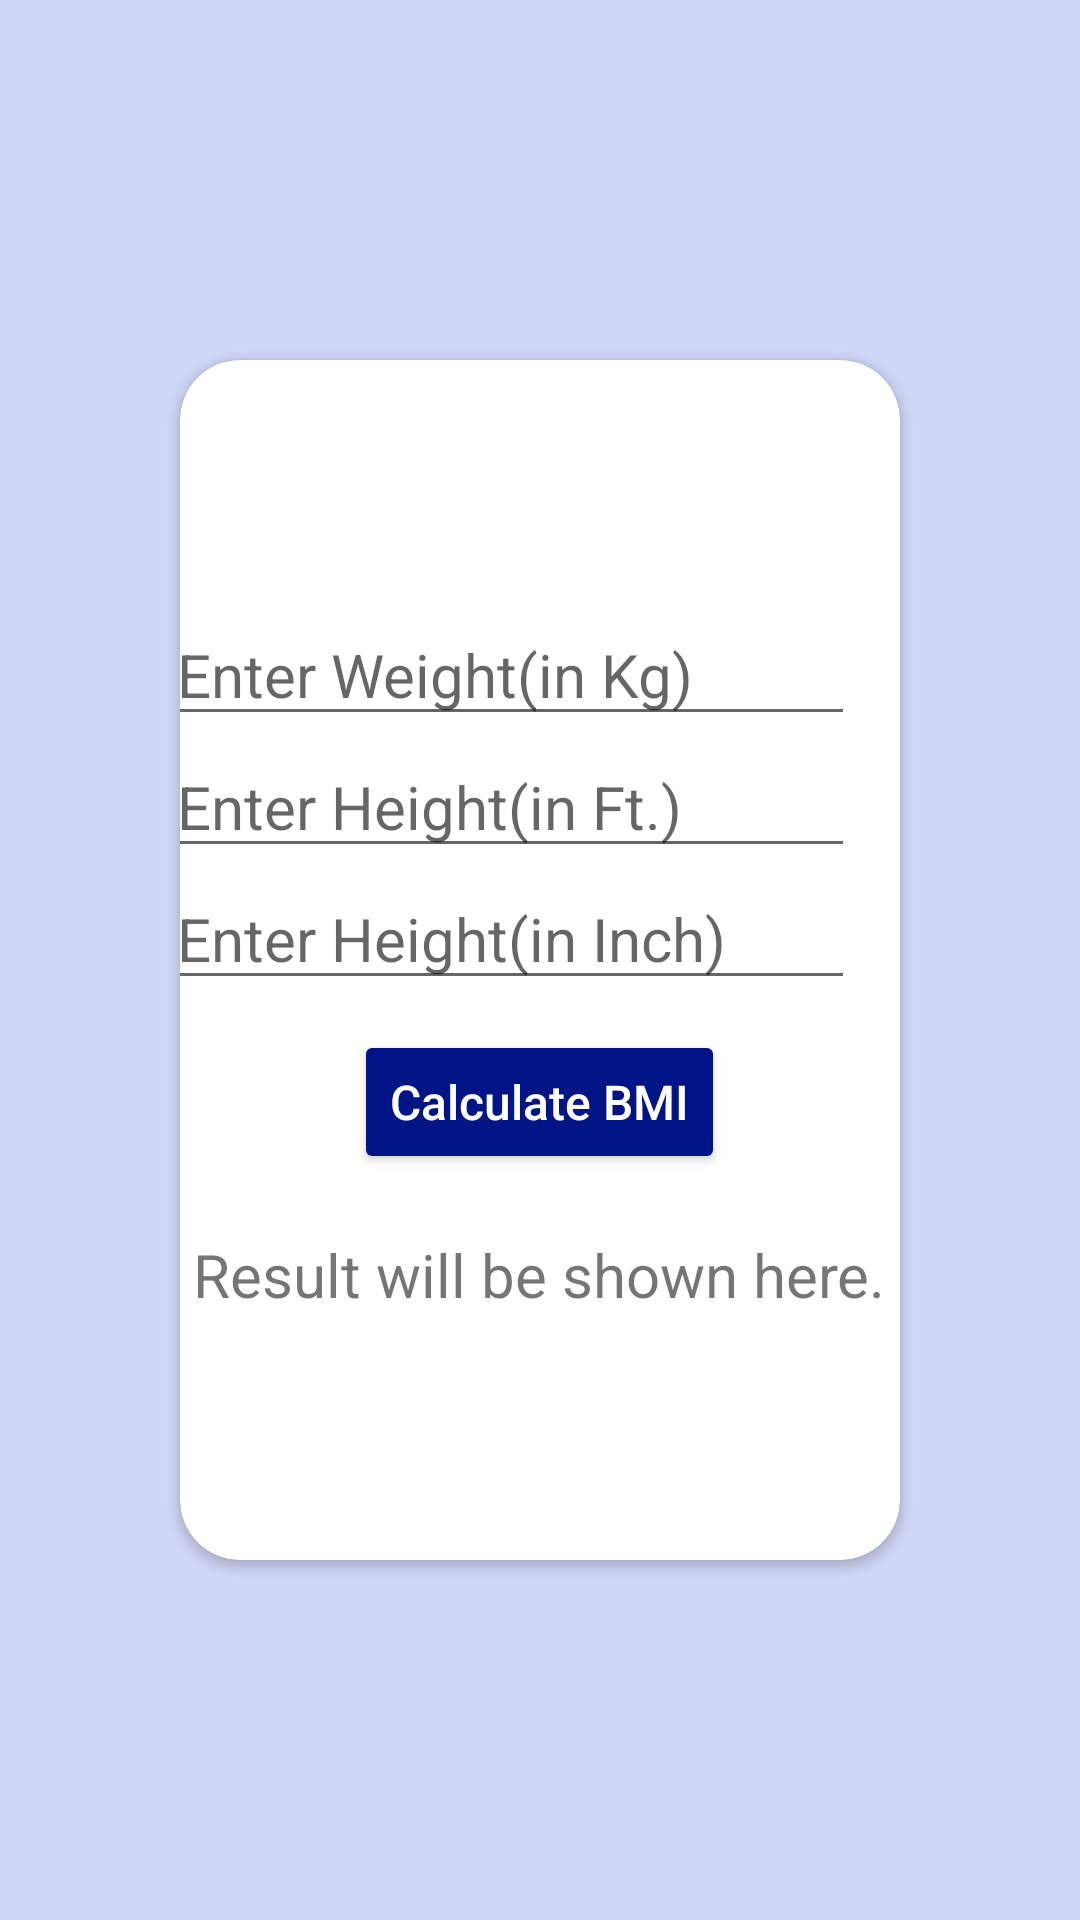

The Android layout XML behind this screen, and the referenced resources:
<!-- AndroidManifest.xml: application theme Theme.BMICalculator -->
<!-- res/layout/activity_main.xml -->
<?xml version="1.0" encoding="utf-8"?>
<RelativeLayout xmlns:android="http://schemas.android.com/apk/res/android"
    xmlns:app="http://schemas.android.com/apk/res-auto"
    xmlns:tools="http://schemas.android.com/tools"
    android:layout_width="match_parent"
    android:layout_height="match_parent"
    android:background="#D0D6F6"
    android:gravity="center"
    android:id="@+id/relativeLayout"
    tools:context=".MainActivity">

    <androidx.cardview.widget.CardView
        android:layout_width="match_parent"
        android:layout_height="400dp"
        android:layout_margin="60dp"
        app:cardCornerRadius="20dp">

        <LinearLayout
            android:layout_width="match_parent"
            android:layout_height="match_parent"
            android:gravity="center"
            android:orientation="vertical">

            <EditText
                android:id="@+id/edtWeight"
                android:layout_width="wrap_content"
                android:layout_height="wrap_content"
                android:layout_marginEnd="10dp"
                android:inputType="number"
                android:ems="10"
                android:hint="@string/hintWt"
                android:textSize="20sp" />

            <EditText
                android:id="@+id/edtHeightFt"
                android:layout_width="wrap_content"
                android:layout_height="wrap_content"
                android:layout_marginEnd="10dp"
                android:ems="10"
                android:inputType="number"
                android:hint="@string/hintft"
                android:textSize="20sp" />

            <EditText
                android:id="@+id/edtHeightIn"
                android:layout_width="wrap_content"
                android:layout_height="wrap_content"
                android:layout_marginEnd="10dp"
                android:ems="10"
                android:inputType="number"
                android:hint="@string/hintIn"
                android:textSize="20sp" />

            <Button
                android:id="@+id/btn"
                android:layout_width="wrap_content"
                android:layout_height="wrap_content"
                android:layout_marginTop="10dp"
                android:backgroundTint="@color/blue"
                android:text="Calculate BMI"
                android:textAllCaps="false"
                android:textColor="@color/white"
                android:textSize="16sp" />

            <TextView
                android:id="@+id/textView"
                android:layout_width="wrap_content"
                android:layout_height="wrap_content"
                android:layout_marginTop="20dp"
                android:text="Result will be shown here."
                android:textSize="20sp" />
        </LinearLayout>
    </androidx.cardview.widget.CardView>

</RelativeLayout>
<!-- resources referenced by this layout -->
<resources>
  <color name="blue">#001585</color>
  <color name="white">#FFFFFFFF</color>
  <string name="hintIn">Enter Height(in Inch)</string>
  <string name="hintWt">Enter Weight(in Kg)</string>
  <string name="hintft">Enter Height(in Ft.)</string>
  <style name="Theme.BMICalculator" parent="Theme.MaterialComponents.DayNight.NoActionBar">
          
          <item name="colorPrimary">@color/purple_500</item>
          <item name="colorPrimaryVariant">@color/purple_700</item>
          <item name="colorOnPrimary">@color/white</item>
          
          <item name="colorSecondary">@color/teal_200</item>
          <item name="colorSecondaryVariant">@color/teal_700</item>
          <item name="colorOnSecondary">@color/black</item>
          
          <item name="android:statusBarColor">@android:color/transparent</item>
          
      </style>
  <color name="purple_500">#FF6200EE</color>
  <color name="purple_700">#FF3700B3</color>
  <color name="teal_200">#FF03DAC5</color>
  <color name="teal_700">#FF018786</color>
  <color name="black">#FF000000</color>
</resources>
